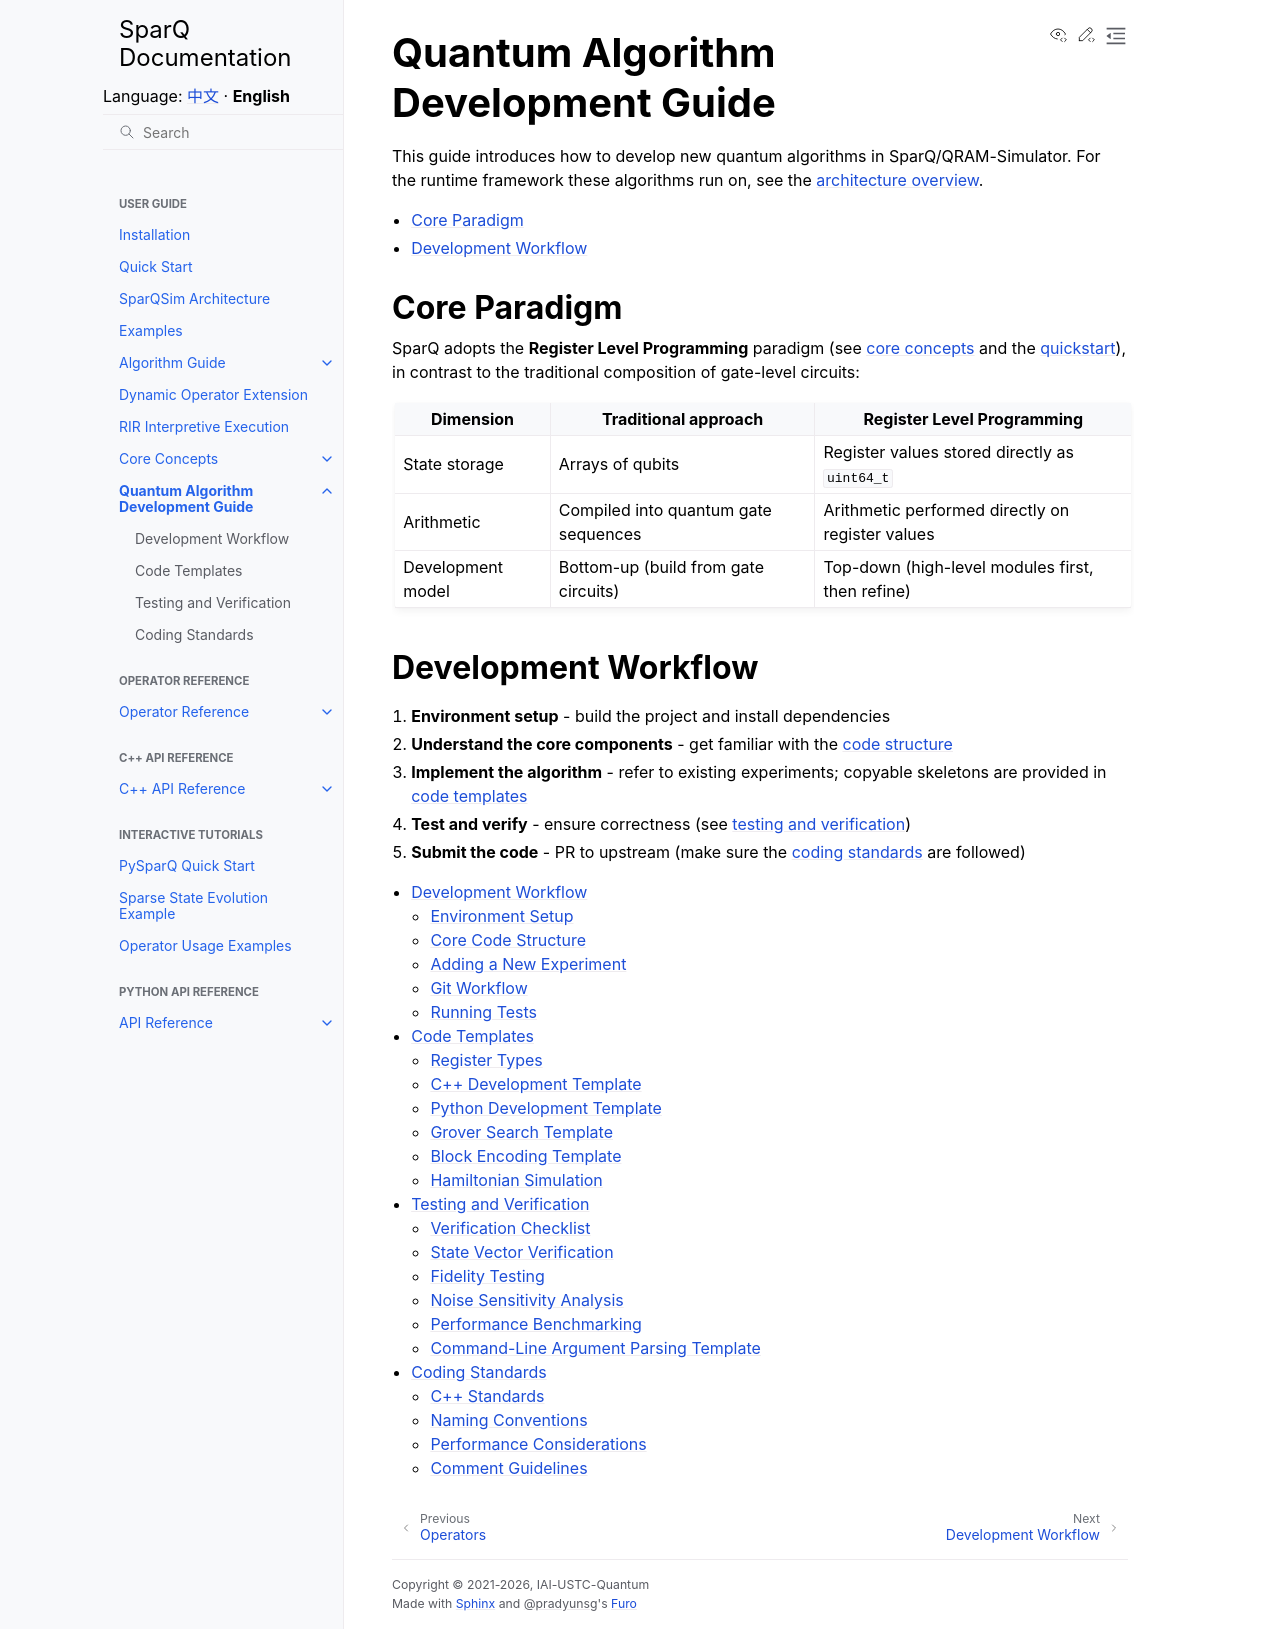

repository: IAI-USTC-Quantum/SparQSim · page: en/guide/development/index.html · generator: sphinx

Quantum Algorithm Development Guide
===================================

This guide introduces how to develop new quantum algorithms in SparQ/QRAM-Simulator. For the runtime framework these algorithms run on, see the :doc:`architecture overview <../architecture>`.

.. contents::
   :local:
   :class: this-will-duplicate-information-and-it-is-still-useful-here

Core Paradigm
-------------

SparQ adopts the **Register Level Programming** paradigm (see :doc:`core concepts <../core_concepts/index>` and the :doc:`quickstart </guide/quickstart>`), in contrast to the traditional composition of gate-level circuits:

+---------------------+-----------------------------------------+----------------------------------------------------+
| Dimension           | Traditional approach                    | Register Level Programming                         |
+=====================+=========================================+====================================================+
| State storage       | Arrays of qubits                        | Register values stored directly as ``uint64_t``    |
+---------------------+-----------------------------------------+----------------------------------------------------+
| Arithmetic          | Compiled into quantum gate sequences    | Arithmetic performed directly on register values   |
+---------------------+-----------------------------------------+----------------------------------------------------+
| Development model   | Bottom-up (build from gate circuits)    | Top-down (high-level modules first, then refine)   |
+---------------------+-----------------------------------------+----------------------------------------------------+

Development Workflow
--------------------

1. **Environment setup** - build the project and install dependencies

2. **Understand the core components** - get familiar with the :doc:`code structure <../architecture>`

3. **Implement the algorithm** - refer to existing experiments; copyable skeletons are provided in :doc:`code templates <templates>`

4. **Test and verify** - ensure correctness (see :doc:`testing and verification <verification>`)

5. **Submit the code** - PR to upstream (make sure the :doc:`coding standards <standards>` are followed)

.. toctree::
   :maxdepth: 2

   workflow
   templates
   verification
   standards
